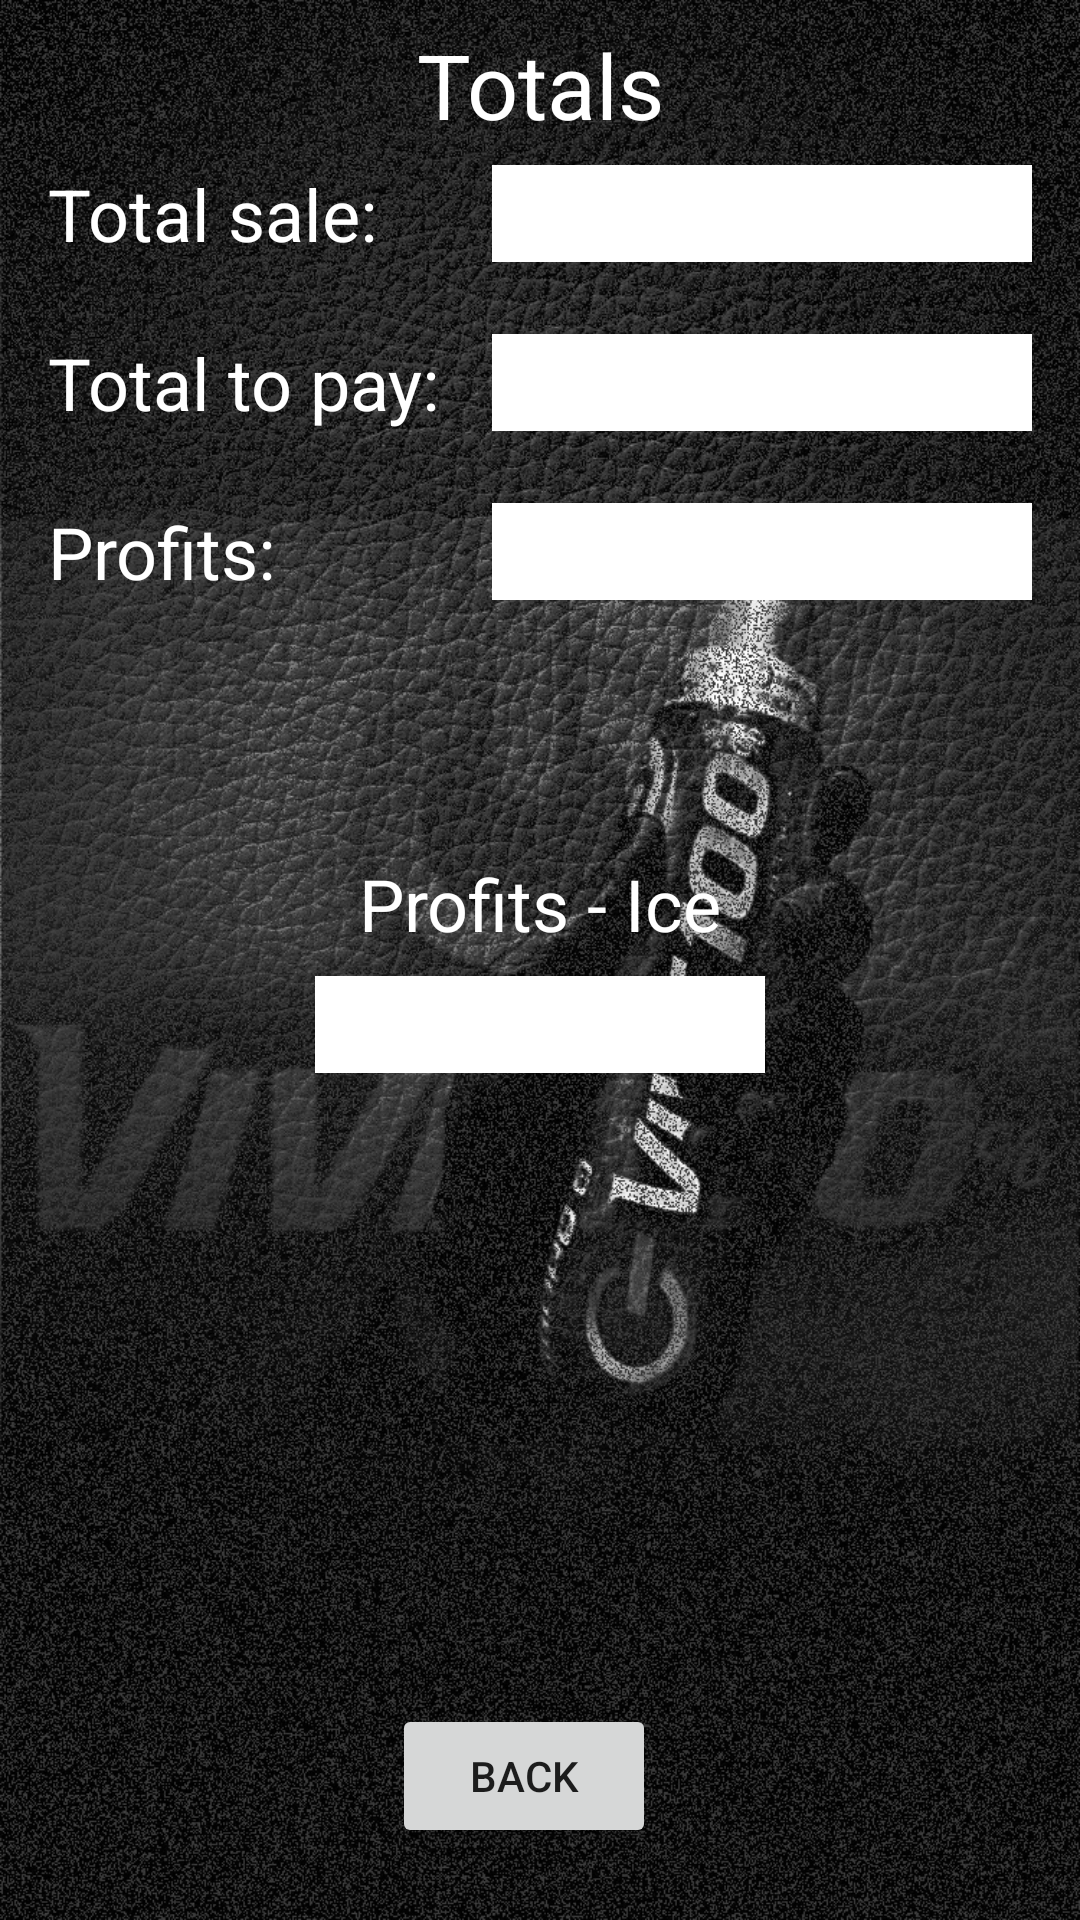

Reconstruct the res/layout file that produces this screen, plus the resources it refers to.
<!-- AndroidManifest.xml: application theme Theme.Vive100 -->
<!-- res/layout/activity_totales.xml -->
<?xml version="1.0" encoding="utf-8"?>
<androidx.constraintlayout.widget.ConstraintLayout xmlns:android="http://schemas.android.com/apk/res/android"
    xmlns:app="http://schemas.android.com/apk/res-auto"
    xmlns:tools="http://schemas.android.com/tools"
    android:layout_width="match_parent"
    android:layout_height="match_parent"
    android:background="@drawable/background"
    tools:context=".Totales">

    <TextView
        android:id="@+id/totalGan2"
        android:layout_width="150dp"
        android:layout_height="wrap_content"
        android:layout_marginTop="8dp"
        android:background="#FFFFFF"
        android:gravity="end"
        android:textColor="#EA0C0C"
        android:textSize="24sp"
        app:layout_constraintEnd_toEndOf="parent"
        app:layout_constraintStart_toStartOf="parent"
        app:layout_constraintTop_toBottomOf="@+id/textView35" />

    <TextView
        android:id="@+id/textView35"
        android:layout_width="wrap_content"
        android:layout_height="wrap_content"
        android:layout_marginTop="85dp"
        android:text="@string/ganneto"
        android:textColor="#FFFFFF"
        android:textSize="24sp"
        app:layout_constraintEnd_toEndOf="parent"
        app:layout_constraintStart_toStartOf="parent"
        app:layout_constraintTop_toBottomOf="@+id/textView19" />

    <TextView
        android:id="@+id/textView8"
        android:layout_width="wrap_content"
        android:layout_height="wrap_content"
        android:layout_marginTop="8dp"
        android:gravity="center_horizontal"
        android:text="@string/totales"
        android:textColor="#FFFFFF"
        android:textSize="30sp"
        app:layout_constraintEnd_toEndOf="parent"
        app:layout_constraintStart_toStartOf="parent"
        app:layout_constraintTop_toTopOf="parent" />

    <TextView
        android:id="@+id/totalVen"
        android:layout_width="180dp"
        android:layout_height="wrap_content"
        android:layout_marginTop="55dp"
        android:layout_marginEnd="16dp"
        android:layout_marginRight="16dp"
        android:background="#FFFFFF"
        android:gravity="end"
        android:textColor="#235325"
        android:textSize="24sp"
        app:layout_constraintEnd_toEndOf="parent"
        app:layout_constraintTop_toTopOf="parent" />

    <TextView
        android:id="@+id/totalEnt"
        android:layout_width="180dp"
        android:layout_height="wrap_content"
        android:layout_marginTop="24dp"
        android:layout_marginEnd="16dp"
        android:layout_marginRight="16dp"
        android:background="#FFFFFF"
        android:gravity="end"
        android:textColor="#705007"
        android:textSize="24sp"
        app:layout_constraintEnd_toEndOf="parent"
        app:layout_constraintTop_toBottomOf="@+id/totalVen" />

    <TextView
        android:id="@+id/textView18"
        android:layout_width="wrap_content"
        android:layout_height="wrap_content"
        android:layout_marginStart="16dp"
        android:layout_marginLeft="16dp"
        android:layout_marginTop="24dp"
        android:text="@string/total_pagar"
        android:textColor="#FFFFFF"
        android:textSize="24sp"
        app:layout_constraintStart_toStartOf="parent"
        app:layout_constraintTop_toBottomOf="@+id/textView17" />

    <TextView
        android:id="@+id/totalGan"
        android:layout_width="180dp"
        android:layout_height="wrap_content"
        android:layout_marginTop="24dp"
        android:layout_marginEnd="16dp"
        android:layout_marginRight="16dp"
        android:background="#FFFFFF"
        android:gravity="end"
        android:textColor="#3949AB"
        android:textSize="24sp"
        app:layout_constraintEnd_toEndOf="parent"
        app:layout_constraintTop_toBottomOf="@+id/totalEnt" />

    <TextView
        android:id="@+id/textView17"
        android:layout_width="wrap_content"
        android:layout_height="wrap_content"
        android:layout_marginStart="16dp"
        android:layout_marginLeft="16dp"
        android:layout_marginTop="55dp"
        android:text="@string/total_venta"
        android:textColor="#FFFFFF"
        android:textSize="24sp"
        app:layout_constraintStart_toStartOf="parent"
        app:layout_constraintTop_toTopOf="parent" />

    <TextView
        android:id="@+id/textView19"
        android:layout_width="wrap_content"
        android:layout_height="wrap_content"
        android:layout_marginStart="16dp"
        android:layout_marginLeft="16dp"
        android:layout_marginTop="24dp"
        android:text="@string/ganancia"
        android:textColor="#FFFFFF"
        android:textSize="24sp"
        app:layout_constraintStart_toStartOf="parent"
        app:layout_constraintTop_toBottomOf="@+id/textView18" />

    <Button
        android:id="@+id/btnAtras"
        android:layout_width="wrap_content"
        android:layout_height="wrap_content"
        android:layout_marginBottom="24dp"
        android:text="@string/atras"
        app:layout_constraintBottom_toBottomOf="parent"
        app:layout_constraintEnd_toEndOf="parent"
        app:layout_constraintHorizontal_bias="0.481"
        app:layout_constraintStart_toStartOf="parent" />

    <ImageView
        android:id="@+id/diaLoco"
        android:layout_width="100dp"
        android:layout_height="49dp"
        android:layout_marginTop="16dp"
        android:contentDescription="@string/descripcion"
        android:visibility="invisible"
        app:layout_constraintEnd_toEndOf="parent"
        app:layout_constraintStart_toStartOf="parent"
        app:layout_constraintTop_toBottomOf="@+id/totalGan2"
        app:srcCompat="@drawable/cincomil" />

    <TextView
        android:id="@+id/txtLoco"
        android:layout_width="180dp"
        android:layout_height="wrap_content"
        android:layout_marginTop="24dp"
        android:layout_marginEnd="16dp"
        android:layout_marginRight="16dp"
        android:background="#ffffff"
        android:gravity="end"
        android:textSize="24sp"
        android:visibility="invisible"
        app:layout_constraintEnd_toEndOf="parent"
        app:layout_constraintTop_toBottomOf="@+id/totalGan" />

    <TextView
        android:id="@+id/lblLoco"
        android:layout_width="wrap_content"
        android:layout_height="wrap_content"
        android:layout_marginStart="16dp"
        android:layout_marginLeft="16dp"
        android:layout_marginTop="24dp"
        android:text="@string/day_loco"
        android:textColor="#FFFFFF"
        android:textSize="24sp"
        android:visibility="invisible"
        app:layout_constraintStart_toStartOf="parent"
        app:layout_constraintTop_toBottomOf="@+id/textView19" />

</androidx.constraintlayout.widget.ConstraintLayout>
<!-- resources referenced by this layout -->
<resources>
  <!-- drawable background: jpg bitmap (drawable, 520076 bytes) -->
  <!-- drawable cincomil: jpg bitmap (drawable, 18234 bytes) -->
  <string name="atras">Back</string>
  <string name="day_loco">Profits + DL</string>
  <string name="descripcion">Description</string>
  <string name="ganancia">Profits:</string>
  <string name="ganneto">Profits - Ice</string>
  <string name="total_pagar">Total to pay:</string>
  <string name="total_venta">Total sale:</string>
  <string name="totales">Totals</string>
  <style name="Theme.Vive100" parent="Theme.MaterialComponents.DayNight.DarkActionBar">
          
          <item name="colorPrimary">@color/primaryColor</item>
          <item name="colorPrimaryVariant">@color/secondaryDarkColor</item>
          <item name="colorOnPrimary">@color/primaryTextColor</item>
          
          <item name="colorSecondary">@color/secondaryColor</item>
          <item name="colorSecondaryVariant">@color/secondaryDarkColor</item>
          <item name="colorOnSecondary">@color/secondaryTextColor</item>
          
          <item name="android:statusBarColor" tools:targetApi="l">?attr/colorPrimaryVariant</item>
          
      </style>
  <color name="primaryColor">#0091ea</color>
  <color name="secondaryDarkColor">#004ba0</color>
  <color name="primaryTextColor">#000000</color>
  <color name="secondaryColor">#1976d2</color>
  <color name="secondaryTextColor">#ffffff</color>
</resources>
